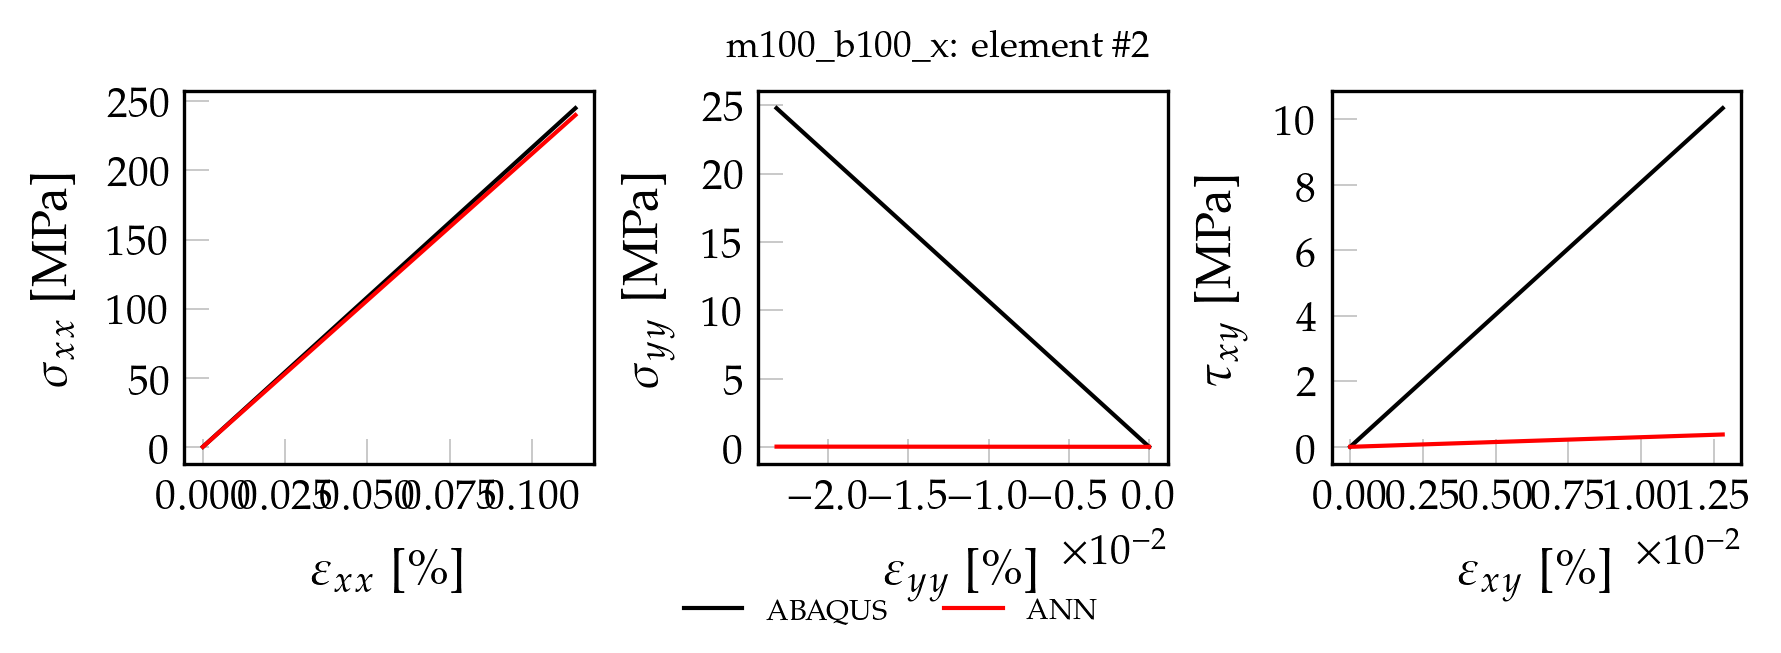

Values plotted in this chart, from the file beside it:
, exx_t, eyy_t, exy_t, sxx_t, syy_t, sxy_t, pred_x, pred_y, pred_xy
0, 0.000000000000, 0.000000000000, 0.000000000000, 0.000000000000, 0.000000000000, 0.000000000000, 0.00004156, 0.00001317, 0.00007432
1, 0.00001132, -0.000002321, 0.00000128, 2.451, 0.2479, 0.1034, 2.401, 0.0001503, 0.003197
2, 0.00002263, -0.000004642, 0.00000256, 4.902, 0.4958, 0.2068, 4.802, 0.0002874, 0.006949
3, 0.00003395, -0.000006963, 0.00000384, 7.353, 0.7437, 0.3101, 7.203, 0.0004245, 0.01079
4, 0.00004527, -0.000009284, 0.00000512, 9.804, 0.9915, 0.4135, 9.604, 0.0005615, 0.01455
5, 0.00005659, -0.0000116, 0.0000064, 12.26, 1.239, 0.5169, 12.01, 0.0006986, 0.01839
6, 0.0000679, -0.00001393, 0.00000768, 14.71, 1.487, 0.6203, 14.41, 0.0008357, 0.02214
7, 0.00007922, -0.00001625, 0.00000896, 17.16, 1.735, 0.7237, 16.81, 0.0009728, 0.02568
8, 0.00009054, -0.00001857, 0.00001024, 19.61, 1.983, 0.8271, 19.21, 0.00111, 0.02943
9, 0.0001019, -0.00002089, 0.00001152, 22.06, 2.231, 0.9304, 21.61, 0.001247, 0.03328
10, 0.0001132, -0.00002321, 0.0000128, 24.51, 2.479, 1.034, 24.01, 0.001384, 0.03703
11, 0.0001245, -0.00002553, 0.00001408, 26.96, 2.727, 1.137, 26.41, 0.001521, 0.04087
12, 0.0001358, -0.00002785, 0.00001536, 29.41, 2.975, 1.241, 28.81, 0.001658, 0.04463
13, 0.0001471, -0.00003017, 0.00001664, 31.86, 3.223, 1.344, 31.21, 0.001795, 0.04873
14, 0.0001584, -0.00003249, 0.00001792, 34.31, 3.47, 1.447, 33.62, 0.001932, 0.05246
15, 0.0001698, -0.00003482, 0.0000192, 36.77, 3.718, 1.551, 36.02, 0.002069, 0.05628
16, 0.0001811, -0.00003714, 0.00002048, 39.22, 3.966, 1.654, 38.42, 0.002206, 0.06001
17, 0.0001924, -0.00003946, 0.00002176, 41.67, 4.214, 1.757, 40.82, 0.002344, 0.06384
18, 0.0002037, -0.00004178, 0.00002304, 44.12, 4.462, 1.861, 43.22, 0.002481, 0.06757
19, 0.000215, -0.0000441, 0.00002432, 46.57, 4.71, 1.964, 45.62, 0.002618, 0.07109
20, 0.0002263, -0.00004642, 0.0000256, 49.02, 4.958, 2.068, 48.02, 0.002755, 0.07482
21, 0.0002377, -0.00004874, 0.00002688, 51.47, 5.206, 2.171, 50.42, 0.002892, 0.07864
22, 0.000249, -0.00005106, 0.00002816, 53.92, 5.453, 2.274, 52.82, 0.003029, 0.08236
23, 0.0002603, -0.00005338, 0.00002944, 56.37, 5.701, 2.378, 55.23, 0.003166, 0.08618
24, 0.0002716, -0.00005571, 0.00003072, 58.83, 5.949, 2.481, 57.63, 0.003303, 0.08991
25, 0.0002829, -0.00005803, 0.000032, 61.28, 6.197, 2.585, 60.03, 0.00344, 0.09373
26, 0.0002943, -0.00006035, 0.00003328, 63.73, 6.445, 2.688, 62.43, 0.003577, 0.09746
27, 0.0003056, -0.00006267, 0.00003456, 66.18, 6.693, 2.791, 64.83, 0.003714, 0.1013
28, 0.0003169, -0.00006499, 0.00003584, 68.63, 6.941, 2.895, 67.23, 0.003851, 0.105
29, 0.0003282, -0.00006731, 0.00003712, 71.08, 7.189, 2.998, 69.63, 0.003988, 0.1088
30, 0.0003395, -0.00006963, 0.0000384, 73.53, 7.437, 3.101, 72.03, 0.004126, 0.1126
31, 0.0003508, -0.00007195, 0.00003968, 75.98, 7.684, 3.205, 74.43, 0.004263, 0.1161
32, 0.0003622, -0.00007428, 0.00004096, 78.43, 7.932, 3.308, 76.84, 0.0044, 0.1199
33, 0.0003735, -0.0000766, 0.00004224, 80.88, 8.18, 3.412, 79.24, 0.004537, 0.1236
34, 0.0003848, -0.00007892, 0.00004352, 83.34, 8.428, 3.515, 81.64, 0.004674, 0.1274
35, 0.0003961, -0.00008124, 0.0000448, 85.79, 8.676, 3.618, 84.04, 0.004811, 0.1312
36, 0.0004074, -0.00008356, 0.00004608, 88.24, 8.924, 3.722, 86.44, 0.004948, 0.135
37, 0.0004187, -0.00008588, 0.00004736, 90.69, 9.172, 3.825, 88.84, 0.005085, 0.139
38, 0.0004301, -0.0000882, 0.00004864, 93.14, 9.42, 3.928, 91.24, 0.005222, 0.1428
39, 0.0004414, -0.00009052, 0.00004992, 95.59, 9.668, 4.032, 93.64, 0.005359, 0.1465
40, 0.0004527, -0.00009284, 0.0000512, 98.04, 9.915, 4.135, 96.05, 0.005496, 0.1503
41, 0.000464, -0.00009516, 0.00005248, 100.5, 10.16, 4.239, 98.45, 0.005633, 0.1541
42, 0.0004753, -0.00009749, 0.00005376, 102.9, 10.41, 4.342, 100.8, 0.00577, 0.1579
43, 0.0004867, -0.00009981, 0.00005504, 105.4, 10.66, 4.445, 103.2, 0.005908, 0.1616
44, 0.000498, -0.0001021, 0.00005632, 107.8, 10.91, 4.549, 105.6, 0.006045, 0.1651
45, 0.0005093, -0.0001044, 0.0000576, 110.3, 11.15, 4.652, 108.1, 0.006182, 0.1688
46, 0.0005206, -0.0001068, 0.00005888, 112.7, 11.4, 4.756, 110.5, 0.006319, 0.1727
47, 0.0005319, -0.0001091, 0.00006016, 115.2, 11.65, 4.859, 112.9, 0.006456, 0.1764
48, 0.0005432, -0.0001114, 0.00006144, 117.7, 11.9, 4.962, 115.3, 0.006593, 0.1802
49, 0.0005546, -0.0001137, 0.00006272, 120.1, 12.15, 5.066, 117.7, 0.00673, 0.1839
50, 0.0005772, -0.0001184, 0.00006528, 125, 12.64, 5.272, 122.5, 0.007004, 0.1915
51, 0.0005885, -0.0001207, 0.00006656, 127.5, 12.89, 5.376, 124.9, 0.007141, 0.1953
52, 0.0005998, -0.000123, 0.00006784, 129.9, 13.14, 5.479, 127.3, 0.007278, 0.199
53, 0.0006111, -0.0001253, 0.00006912, 132.4, 13.39, 5.583, 129.7, 0.007415, 0.2029
54, 0.0006225, -0.0001277, 0.0000704, 134.8, 13.63, 5.686, 132.1, 0.007553, 0.2066
55, 0.0006338, -0.00013, 0.00007168, 137.3, 13.88, 5.789, 134.5, 0.00769, 0.2101
56, 0.0006451, -0.0001323, 0.00007296, 139.7, 14.13, 5.893, 136.9, 0.007827, 0.2138
57, 0.0006564, -0.0001346, 0.00007424, 142.2, 14.38, 5.996, 139.3, 0.007964, 0.2176
58, 0.0006677, -0.0001369, 0.00007552, 144.6, 14.63, 6.099, 141.7, 0.008101, 0.2214
59, 0.0006791, -0.0001393, 0.0000768, 147.1, 14.87, 6.203, 144.1, 0.008238, 0.2252
... 40 more rows
